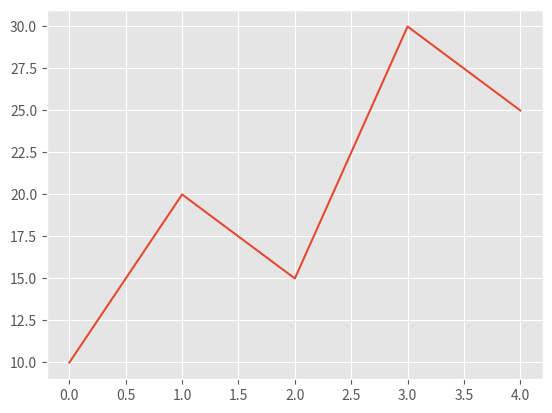

The matplotlib source for this figure: (Note: this script raises an exception after producing the figure.)
import matplotlib.pyplot as plt
data = [10, 20, 15, 30, 25]
plt.style.use('ggplot')
plt.plot(data)
plt.savefig('pngs/030-use_style.png')
